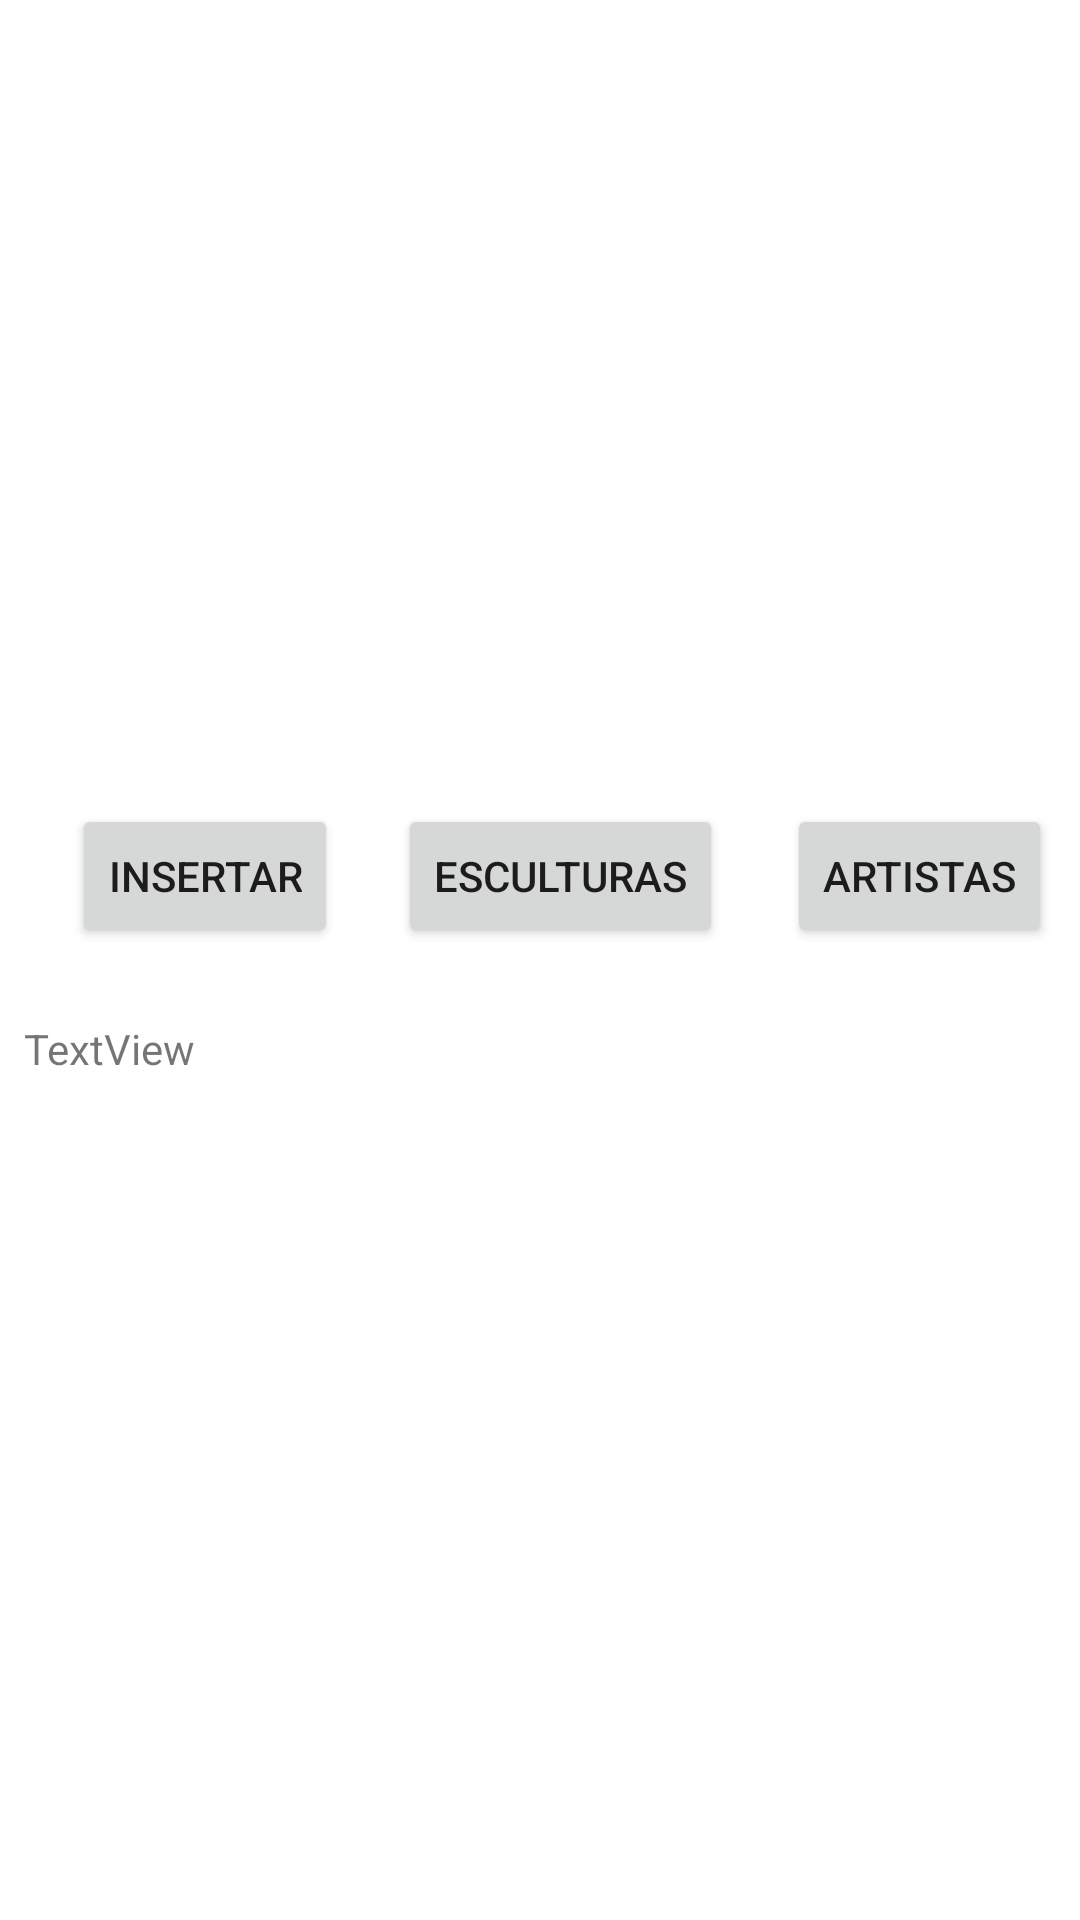

Produce the Android XML layout that renders to this screen, including the resource entries it uses.
<!-- AndroidManifest.xml: application theme Theme.M7UF2PROJECTE2GRUPBETA -->
<!-- res/layout/activity_ejemplo_base_de_datos.xml -->
<?xml version="1.0" encoding="utf-8"?>
<androidx.constraintlayout.widget.ConstraintLayout xmlns:android="http://schemas.android.com/apk/res/android"
    xmlns:app="http://schemas.android.com/apk/res-auto"
    xmlns:tools="http://schemas.android.com/tools"
    android:layout_width="match_parent"
    android:layout_height="match_parent"
    tools:context=".EjemploBaseDeDatos">

    <Button
        android:id="@+id/btArtistas"
        android:layout_width="wrap_content"
        android:layout_height="wrap_content"
        android:layout_marginTop="268dp"
        android:text="Artistas"
        app:layout_constraintEnd_toEndOf="parent"
        app:layout_constraintHorizontal_bias="0.692"
        app:layout_constraintStart_toEndOf="@+id/btEsculturas"
        app:layout_constraintTop_toTopOf="parent" />

    <Button
        android:id="@+id/btInsertar"
        android:layout_width="wrap_content"
        android:layout_height="wrap_content"
        android:layout_marginStart="24dp"
        android:layout_marginTop="268dp"
        android:text="insertar"
        app:layout_constraintStart_toStartOf="parent"
        app:layout_constraintTop_toTopOf="parent" />

    <Button
        android:id="@+id/btEsculturas"
        android:layout_width="wrap_content"
        android:layout_height="wrap_content"
        android:layout_marginStart="20dp"
        android:layout_marginTop="268dp"
        android:text="Esculturas"
        app:layout_constraintStart_toEndOf="@+id/btInsertar"
        app:layout_constraintTop_toTopOf="parent" />

    <TextView
        android:id="@+id/tvContenido"
        android:layout_width="0dp"
        android:layout_height="0dp"
        android:layout_marginStart="8dp"
        android:layout_marginTop="24dp"
        android:layout_marginEnd="8dp"
        android:layout_marginBottom="32dp"
        android:text="TextView"
        app:layout_constraintBottom_toBottomOf="parent"
        app:layout_constraintEnd_toEndOf="parent"
        app:layout_constraintStart_toStartOf="parent"
        app:layout_constraintTop_toBottomOf="@+id/btEsculturas" />

    <ImageView
        android:id="@+id/imageView"
        android:layout_width="wrap_content"
        android:layout_height="wrap_content"
        app:layout_constraintBottom_toTopOf="@+id/btEsculturas"
        app:layout_constraintEnd_toEndOf="parent"
        app:layout_constraintStart_toStartOf="parent"
        app:layout_constraintTop_toTopOf="parent"
        tools:srcCompat="@tools:sample/avatars" />
</androidx.constraintlayout.widget.ConstraintLayout>
<!-- resources referenced by this layout -->
<resources>
  <style name="Theme.M7UF2PROJECTE2GRUPBETA" parent="Theme.MaterialComponents.DayNight.DarkActionBar">
          
          <item name="colorPrimary">@color/purple_500</item>
          <item name="colorPrimaryVariant">@color/purple_700</item>
          <item name="colorOnPrimary">@color/white</item>
          
          <item name="colorSecondary">@color/teal_200</item>
          <item name="colorSecondaryVariant">@color/teal_700</item>
          <item name="colorOnSecondary">@color/black</item>
          
          <item name="android:statusBarColor" tools:targetApi="l">?attr/colorPrimaryVariant</item>
          
      </style>
  <color name="purple_500">#FF6200EE</color>
  <color name="purple_700">#FF3700B3</color>
  <color name="white">#FFFFFFFF</color>
  <color name="teal_200">#FF03DAC5</color>
  <color name="teal_700">#FF018786</color>
  <color name="black">#FF000000</color>
</resources>
